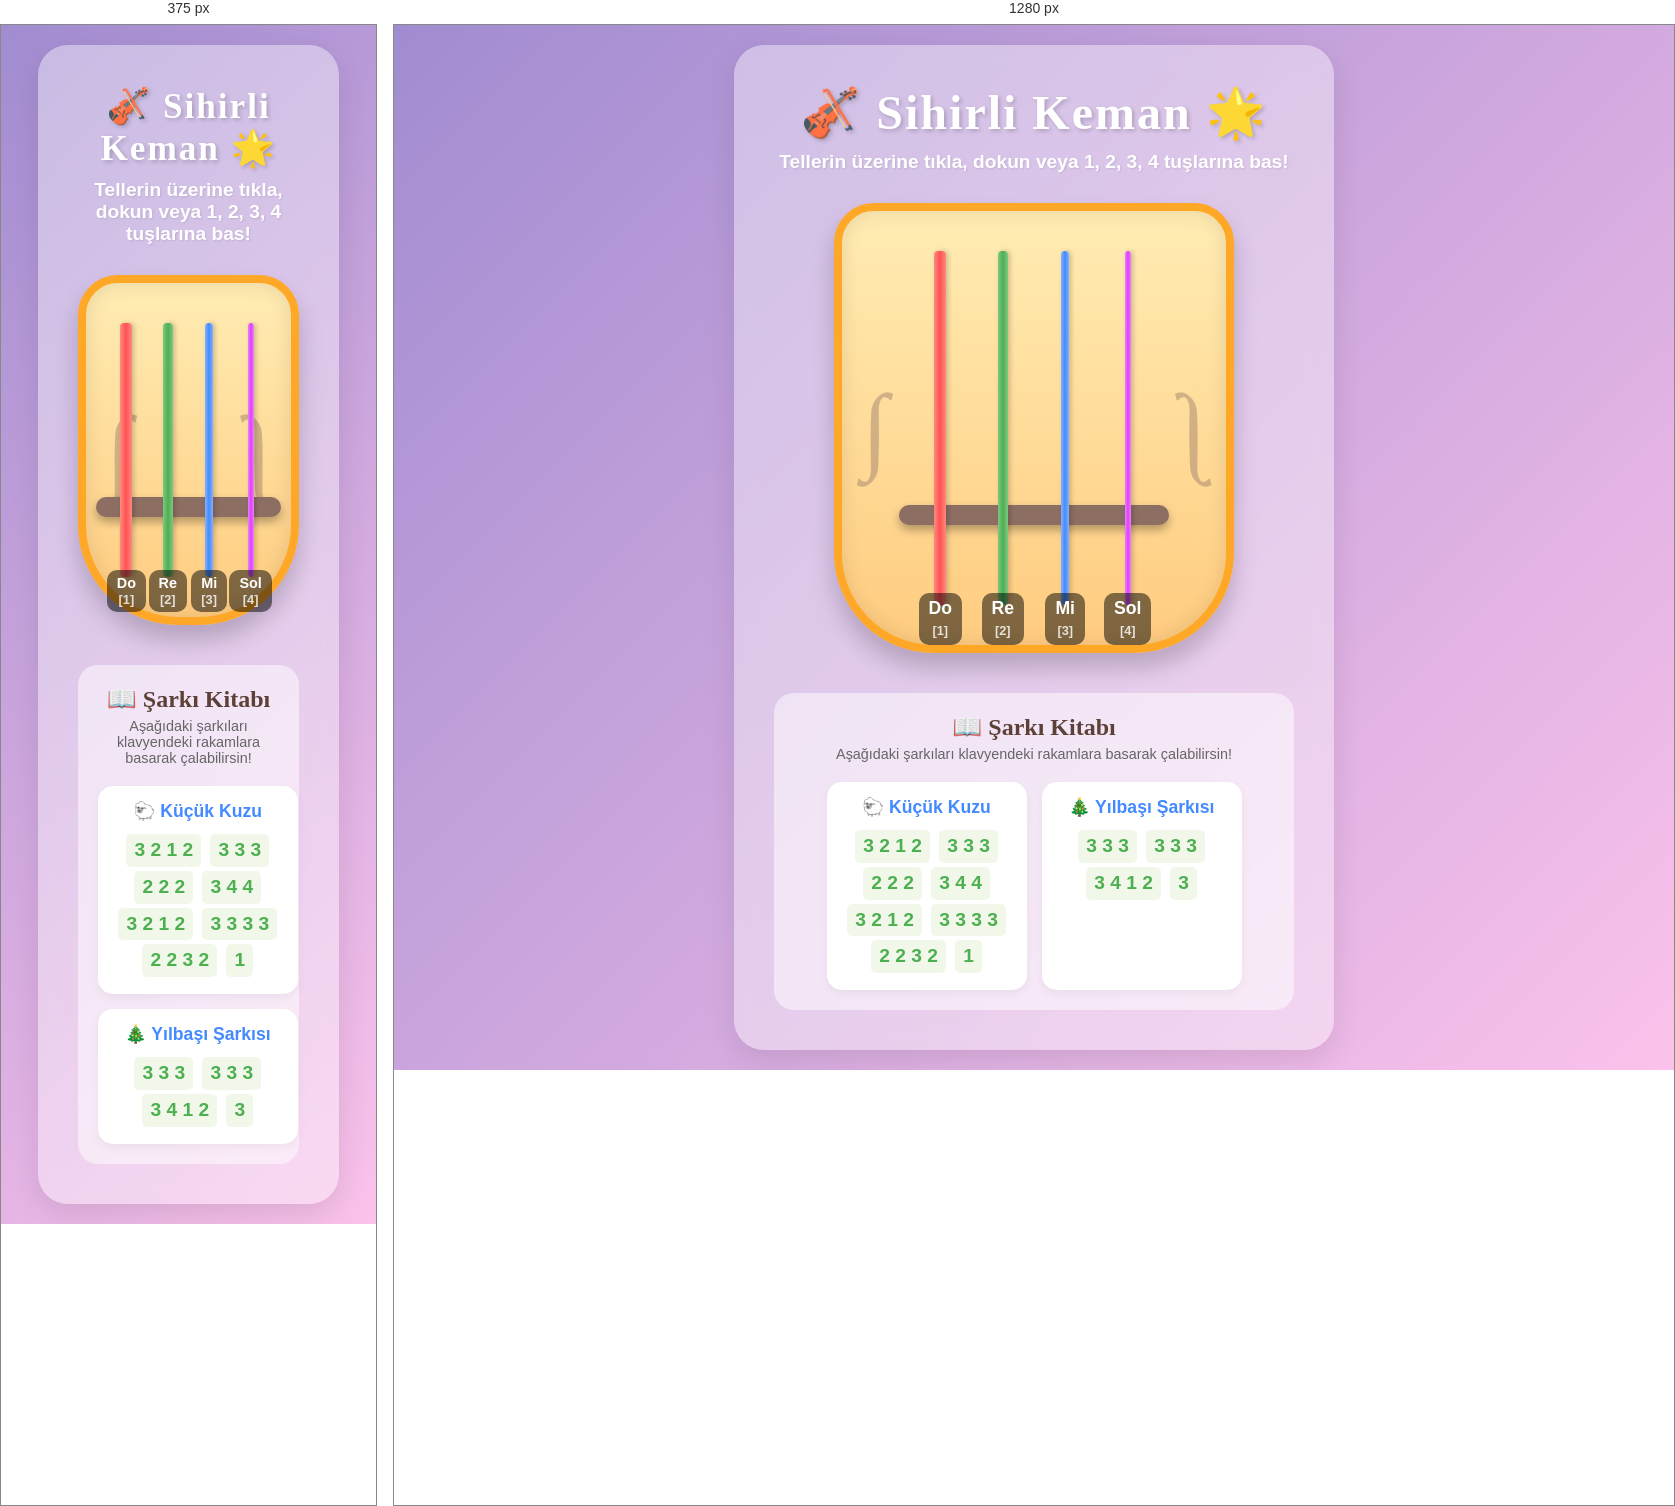
Rendered at 375 px and 1280 px, left to right.

<!-- file: index.html -->
<!DOCTYPE html>
<html lang="tr">
<head>
    <meta charset="UTF-8">
    <meta name="viewport" content="width=device-width, initial-scale=1.0">
    <title>Sihirli Keman</title>
    <link href="https://fonts.googleapis.com/css2?family=Fredoka+One&family=Nunito:wght@600;800&display=swap" rel="stylesheet">
    <link rel="stylesheet" href="style.css">
</head>
<body>
    <div class="container">
        <header>
            <h1>🎻 Sihirli Keman 🌟</h1>
            <p>Tellerin üzerine tıkla, dokun veya 1, 2, 3, 4 tuşlarına bas!</p>
        </header>

        <div class="violin-body">
            <div class="strings-container">
                <div class="string-wrapper" data-note="Do" data-key="1">
                    <div class="string g-string"></div>
                    <div class="label">Do <br><span>[1]</span></div>
                </div>
                <div class="string-wrapper" data-note="Re" data-key="2">
                    <div class="string d-string"></div>
                    <div class="label">Re <br><span>[2]</span></div>
                </div>
                <div class="string-wrapper" data-note="Mi" data-key="3">
                    <div class="string a-string"></div>
                    <div class="label">Mi <br><span>[3]</span></div>
                </div>
                <div class="string-wrapper" data-note="Sol" data-key="4">
                    <div class="string e-string"></div>
                    <div class="label">Sol <br><span>[4]</span></div>
                </div>
            </div>
        </div>
        
        <div class="songbook">
            <h2>📖 Şarkı Kitabı</h2>
            <p class="songbook-desc">Aşağıdaki şarkıları klavyendeki rakamlara basarak çalabilirsin!</p>
            
            <div class="song-cards">
                <div class="song">
                    <h3>🐑 Küçük Kuzu</h3>
                    <p class="notes">
                        <span>3 2 1 2</span> <span>3 3 3</span><br>
                        <span>2 2 2</span> <span>3 4 4</span><br>
                        <span>3 2 1 2</span> <span>3 3 3 3</span><br>
                        <span>2 2 3 2</span> <span>1</span>
                    </p>
                </div>

                <div class="song">
                    <h3>🎄 Yılbaşı Şarkısı</h3>
                    <p class="notes">
                        <span>3 3 3</span> <span>3 3 3</span><br>
                        <span>3 4 1 2</span> <span>3</span>
                    </p>
                </div>
            </div>
        </div>
    </div>

    <script src="script.js"></script>
</body>
</html>


/* @media block from style.css */
@media (max-width: 600px) {
    header h1 { font-size: 2.2rem; }
    .violin-body { height: 350px; }
    .strings-container::after { bottom: 60px; }
    .label { font-size: 0.9rem; bottom: -35px; }
    .song-cards { flex-direction: column; }
}